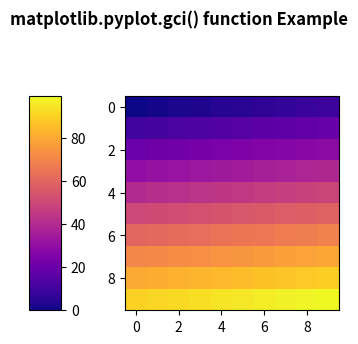

Write the Python code that produced this figure.
# Implementation of matplotlib function
import matplotlib.pyplot as plt
import numpy as np
import matplotlib.gridspec as gridspec
from mpl_toolkits.axes_grid1 import make_axes_locatable

plt.close('all')
arr = np.arange(100).reshape((10, 10))
fig = plt.figure(figsize=(4, 4))
im = plt.imshow(arr,
                interpolation="none",
                cmap="plasma")

divider = make_axes_locatable(plt.gca())
cax = divider.append_axes("left",
                          "15 %",
                          pad="30 %")

plt.colorbar(im, cax=cax)

print("The current colorable artist is :")
print(plt.gci())

fig.suptitle('matplotlib.pyplot.gci() function \
Example\n\n', fontweight="bold")

plt.show()
